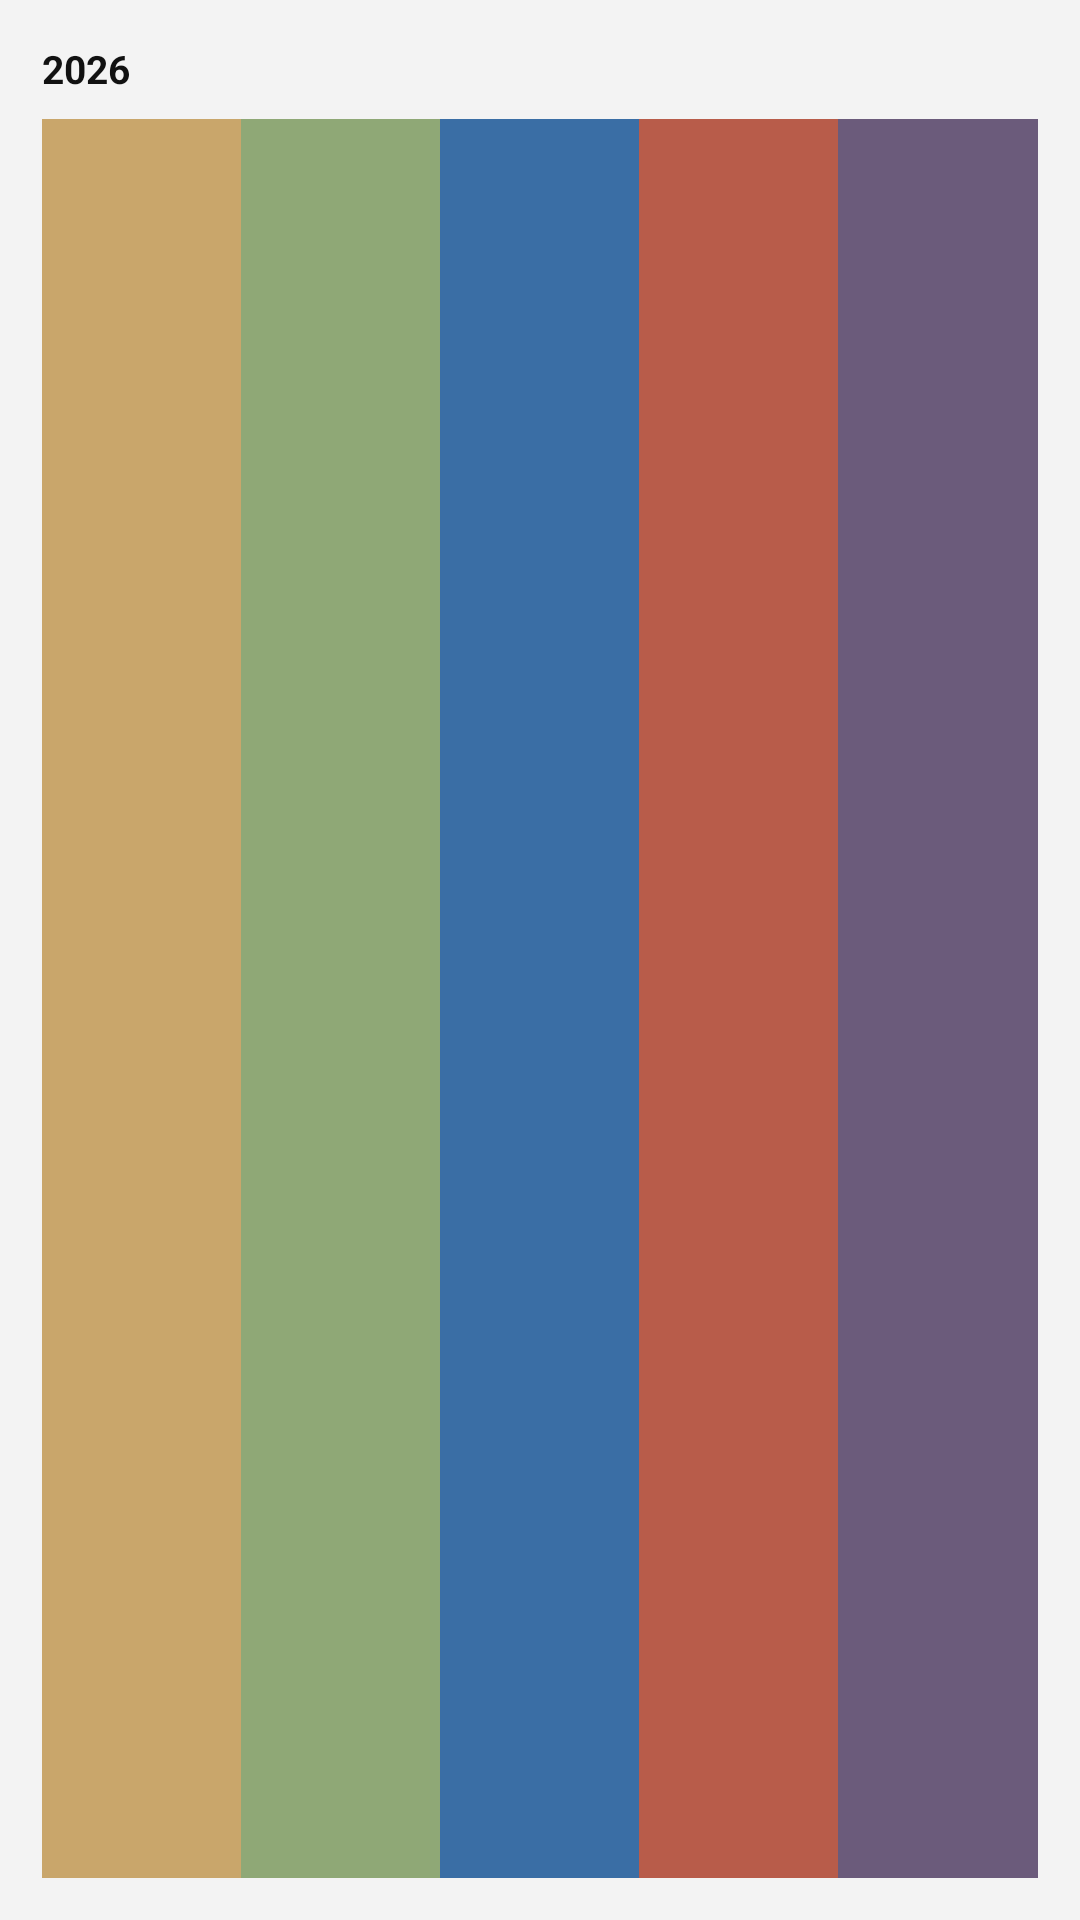

Write the Android layout XML for this screen, with the resource values it uses.
<!-- AndroidManifest.xml: application theme Theme.Chroma -->
<!-- res/layout/year_widget_preview.xml -->
<?xml version="1.0" encoding="utf-8"?>
<LinearLayout xmlns:android="http://schemas.android.com/apk/res/android"
    android:id="@android:id/background"
    android:layout_width="match_parent"
    android:layout_height="match_parent"
    android:orientation="vertical"
    android:background="@color/widget_background"
    android:padding="14dp">

    <TextView
        android:layout_width="wrap_content"
        android:layout_height="wrap_content"
        android:text="@string/widget_preview_year"
        android:textColor="@color/widget_on_background"
        android:textSize="13sp"
        android:textStyle="bold" />

    <LinearLayout
        android:layout_width="match_parent"
        android:layout_height="0dp"
        android:layout_weight="1"
        android:layout_marginTop="8dp"
        android:orientation="horizontal">
        <View android:layout_width="0dp" android:layout_height="match_parent" android:layout_weight="1" android:background="#C9A66B" />
        <View android:layout_width="0dp" android:layout_height="match_parent" android:layout_weight="1" android:background="#8FA876" />
        <View android:layout_width="0dp" android:layout_height="match_parent" android:layout_weight="1" android:background="#3A6EA5" />
        <View android:layout_width="0dp" android:layout_height="match_parent" android:layout_weight="1" android:background="#B85C4A" />
        <View android:layout_width="0dp" android:layout_height="match_parent" android:layout_weight="1" android:background="#6B5B7B" />
    </LinearLayout>
</LinearLayout>
<!-- resources referenced by this layout -->
<resources>
  <color name="widget_background">#F3F3F3</color>
  <color name="widget_on_background">#111111</color>
  <string name="widget_preview_year" translatable="false">2026</string>
  <style name="Theme.Chroma" parent="android:Theme.Material.Light.NoActionBar">
          <item name="android:windowBackground">#F3F3F3</item>
      </style>
</resources>
